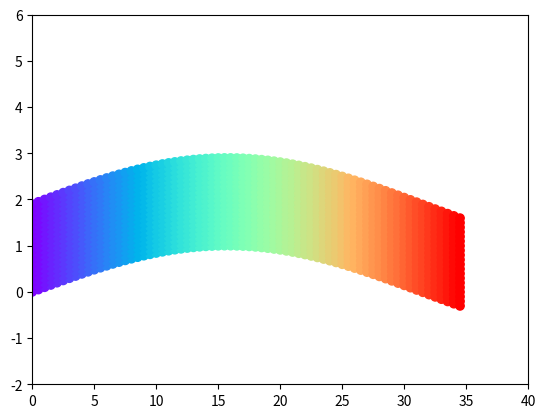

Reproduce this figure in Python.
import matplotlib.pyplot as plt
import numpy as np
x = np.arange(0, 35, 0.5)
y = np.sin(x / 10)

for i in range(20):
    plt.axis([0, 40, -2, 6])
    plt.scatter(x, y+(i/10), c=x, cmap='rainbow')
plt.show()
